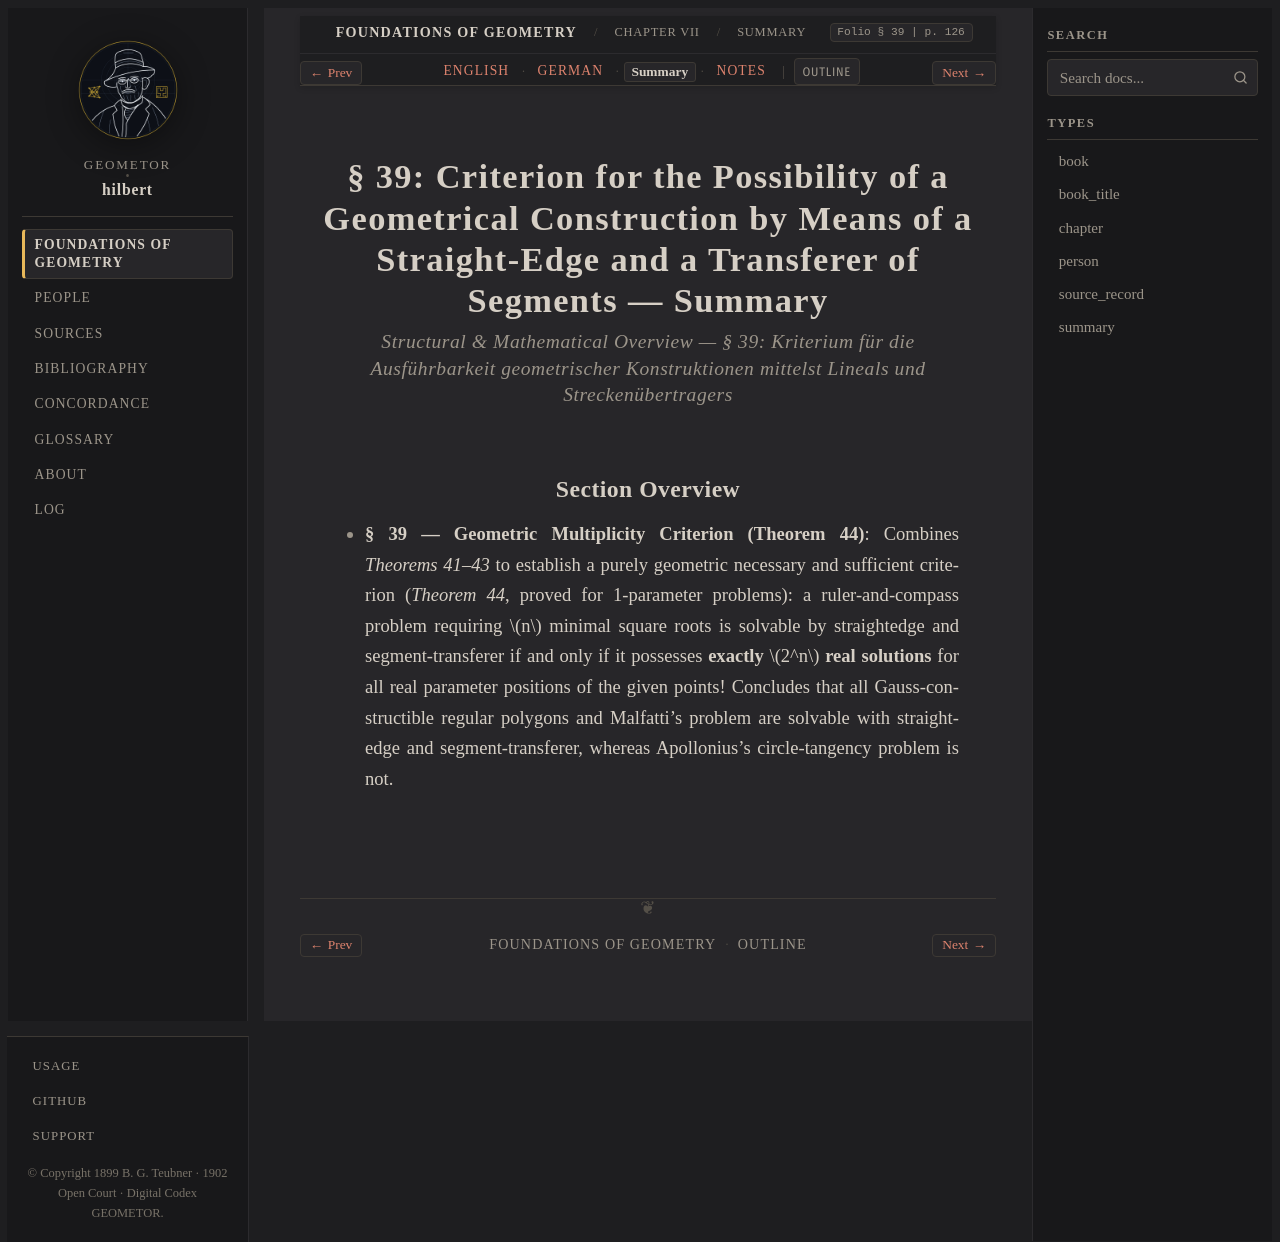

repository: geometor/hilbert · page: grundlagen/chapter_07/sec_39/summary.html · generator: sphinx

:layout: book
:canonical_id: § 39 (Summary)
:breadcrumb_title: Summary
:order: 39
:tracks: English: index | German: de | Summary: summary | Notes: notes

.. _grundlagen-summary-s39:

§ 39: Criterion for the Possibility of a Geometrical Construction by Means of a Straight-Edge and a Transferer of Segments — Summary
====================================================================================================================================

.. rubric:: Structural & Mathematical Overview — *§ 39: Kriterium für die Ausführbarkeit geometrischer Konstruktionen mittelst Lineals und Streckenübertragers*

Section Overview
----------------

* **§ 39 — Geometric Multiplicity Criterion (Theorem 44)**: Combines `Theorems 41–43` to establish a purely geometric necessary and sufficient criterion (`Theorem 44`, proved for 1-parameter problems): a ruler-and-compass problem requiring :math:`n` minimal square roots is solvable by straightedge and segment-transferer if and only if it possesses **exactly** :math:`2^n` **real solutions** for all real parameter positions of the given points! Concludes that all Gauss-constructible regular polygons and Malfatti's problem are solvable with straightedge and segment-transferer, whereas Apollonius's circle-tangency problem is not.
